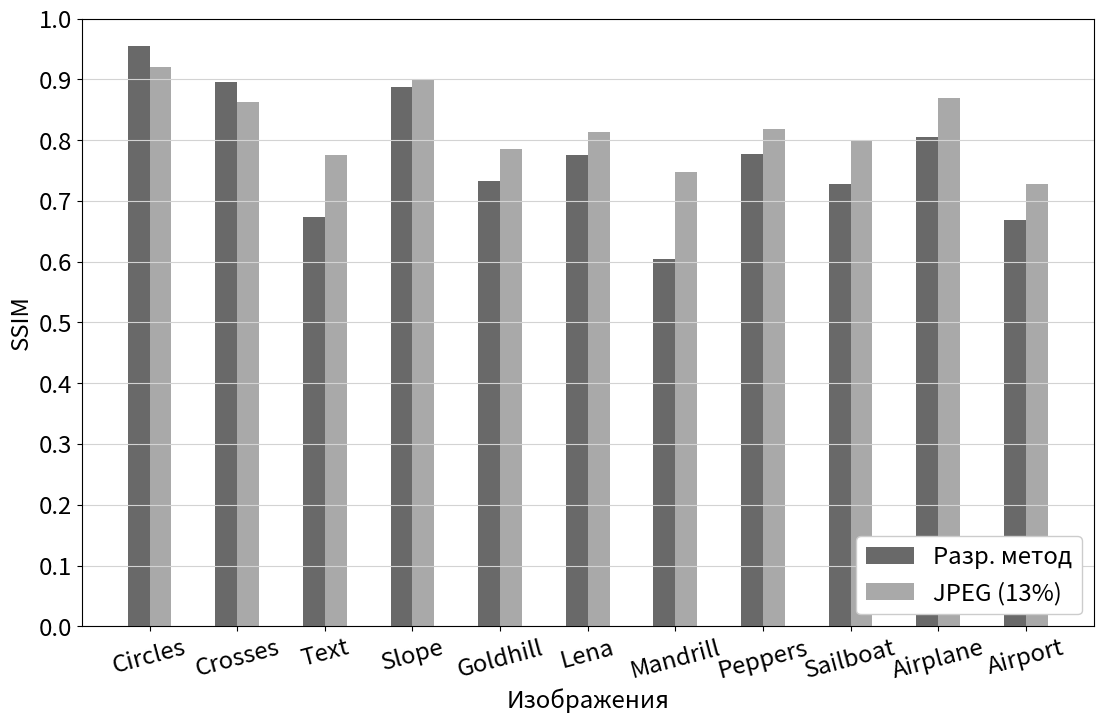
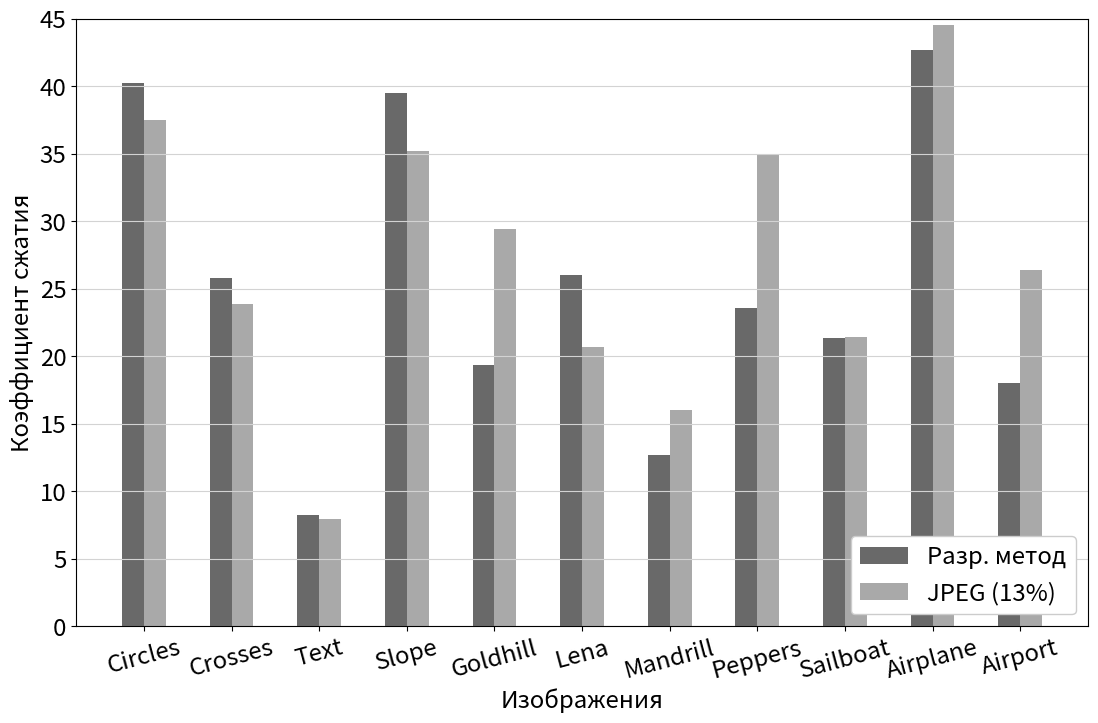

Write Python code to recreate these figures, in order.
import matplotlib.pyplot as plt
import numpy as np

import matplotlib.pylab as pylab
params = {'legend.fontsize': 'xx-large',
          'figure.figsize': (11, 7.1),
          'axes.labelsize': 'xx-large',
          'axes.titlesize': 'xx-large',
          'xtick.labelsize': 'xx-large',
          'ytick.labelsize': 'xx-large'}
pylab.rcParams.update(params)


methods = (
    "Circles",
    "Crosses",
    "Text",
    "Slope",
    "Goldhill",
    "Lena",
    "Mandrill",
    "Peppers",
    "Sailboat",
    "Airplane",
    "Airport"
)

comp_ratios = {
    "Разр. метод": (
        40.25,
        25.80,
        8.27,
        39.51,
        19.34,
        25.99,
        12.71,
        23.57,
        21.32,
        42.67,
        18.05,
    ),
    "JPEG (13%)": (
        37.50,
        23.87,
        7.92,
        35.23,
        29.42,
        20.66,
        16.03,
        34.98,
        21.45,
        44.52,
        26.39,
    ),
}

ssim_s = {
    "Разр. метод": (
        0.955,
        0.895,
        0.674,
        0.887,
        0.732,
        0.776,
        0.604,
        0.778,
        0.728,
        0.805,
        0.668,
    ),
    "JPEG (13%)": (
        0.921,
        0.862,
        0.775,
        0.901,
        0.785,
        0.814,
        0.748,
        0.818,
        0.798,
        0.869,
        0.728,
    ),
}

bar_colors = ['dimgrey', 'darkgrey']


x = np.arange(len(methods))  # the label locations
width = 0.25  # the width of the bars

# SSIM

multiplier = 0

fig1 = plt.figure()
ax1 = fig1.add_subplot()

for col, (attribute, measurement) in zip(bar_colors, ssim_s.items()):
    offset = width * multiplier
    rects = ax1.bar(x + offset, measurement, width, label=attribute, color=col)
    # ax.bar_label(rects, padding=3)
    multiplier += 1

ax1.set_ylabel('SSIM')
ax1.set_xlabel('Изображения')
ax1.set_xticks(x + width / 2, methods, rotation=15)
ax1.set_yticks(np.arange(0, 1.1, 0.1))
ax1.set_ybound(upper=1)
ax1.legend(loc='lower right', facecolor='white', framealpha=1)
ax1.grid(axis='y', color='lightgray')

# Zip coeff

fig2 = plt.figure()
ax2 = fig2.add_subplot()

multiplier = 0

for col, (attribute, measurement) in zip(bar_colors, comp_ratios.items()):
    offset = width * multiplier
    rects = ax2.bar(x + offset, measurement, width, label=attribute, color=col)
    # ax.bar_label(rects, padding=3)
    multiplier += 1

ax2.set_ylabel('Коэффициент сжатия')
ax2.set_xlabel('Изображения')
ax2.set_xticks(x + width / 2, methods, rotation=15)
ax2.set_yticks(np.arange(0, 45.1, 5))
ax2.set_ybound(upper=45)
ax2.legend(loc='lower right', facecolor='white', framealpha=1)
ax2.grid(axis='y', color='lightgray')

margins = {
    "top": 0.981,
    "bottom": 0.125,
    "left": 0.075,
    "right": 0.995,
    "hspace": 0.2,
    "wspace": 0.2
}

fig1.subplots_adjust(**margins)
# fig1.tight_layout()
fig1.savefig('fin_plot_1_ssim.svg', transparent=True)

fig2.subplots_adjust(**margins)
# fig2.tight_layout()
fig2.savefig('fin_plot_1_zcoeff.svg', transparent=True)

# plt.show()
